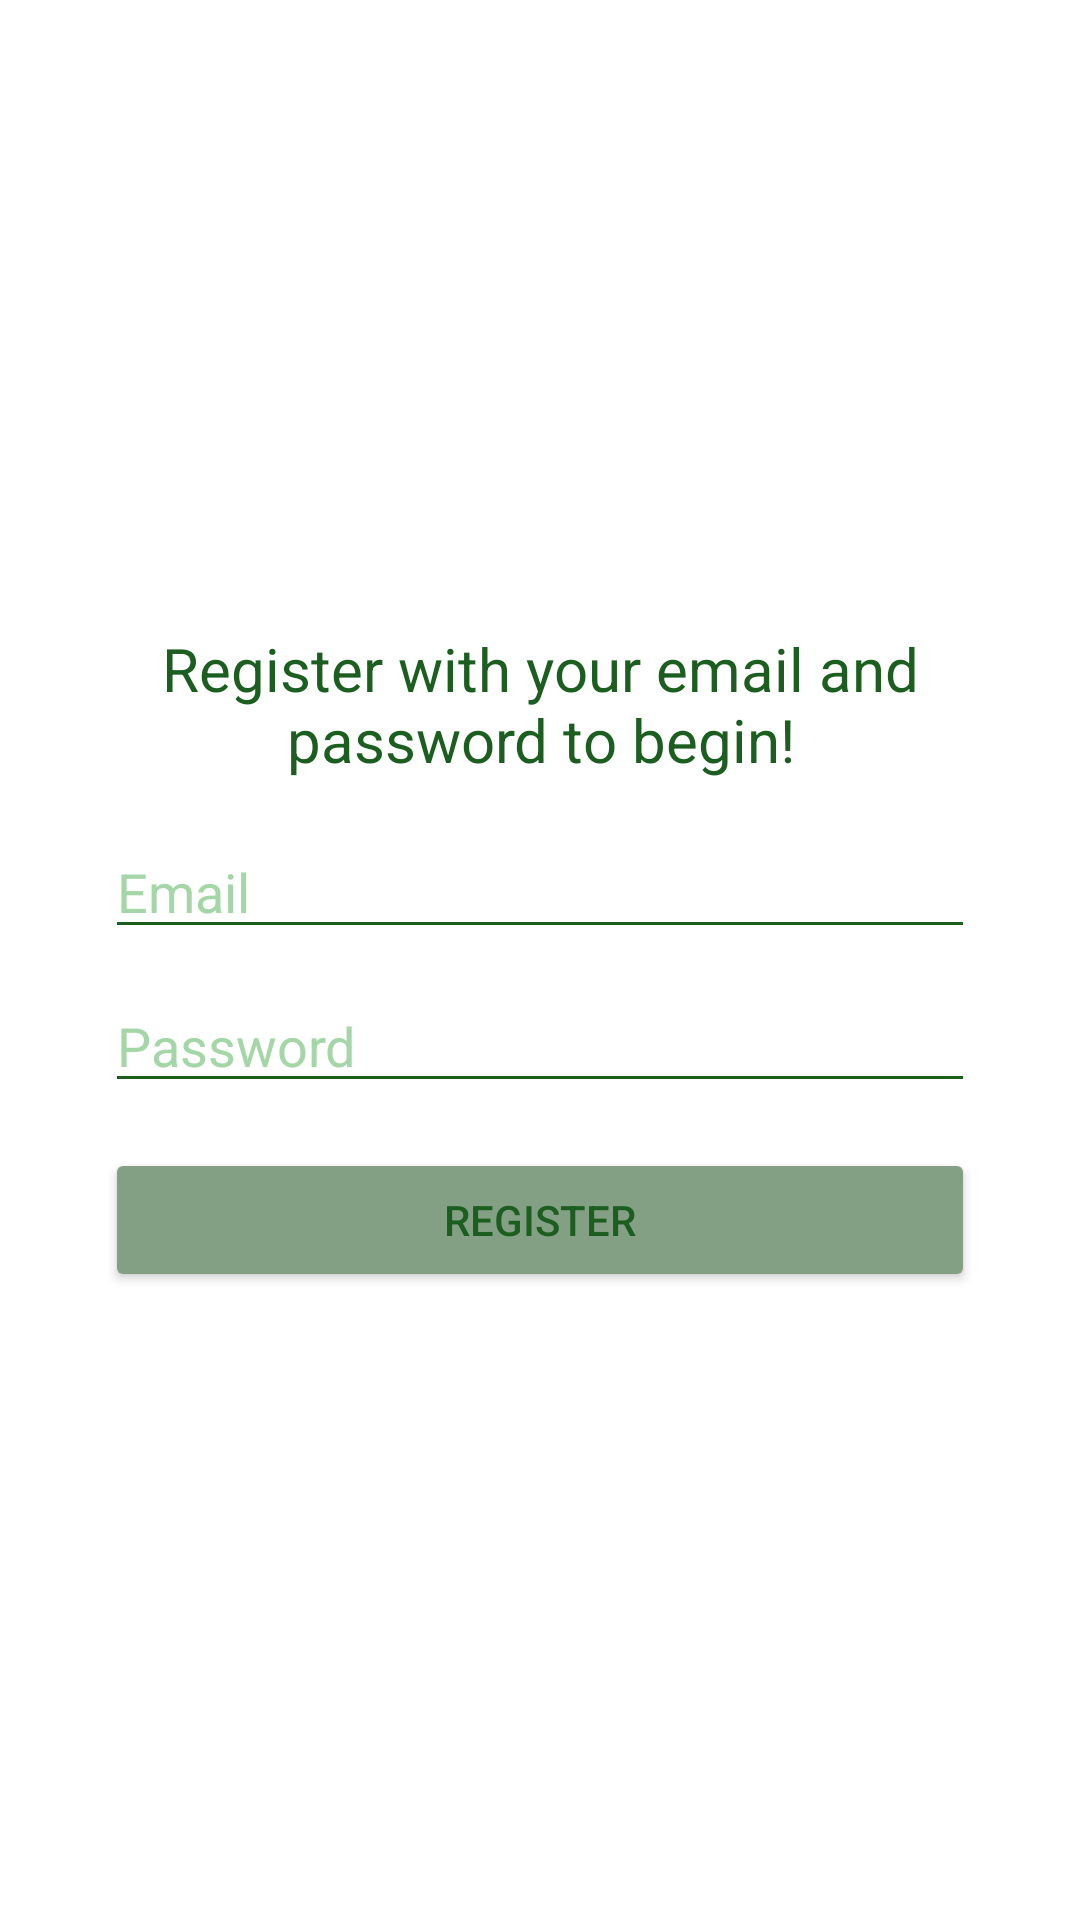

This screen was rendered from an Android layout file. Write that file and the resources it references.
<!-- AndroidManifest.xml: application theme Base.Theme.Cs4060final -->
<!-- res/layout/registration.xml -->
<?xml version="1.0" encoding="utf-8"?>
<androidx.constraintlayout.widget.ConstraintLayout xmlns:android="http://schemas.android.com/apk/res/android"
    xmlns:app="http://schemas.android.com/apk/res-auto"
    xmlns:tools="http://schemas.android.com/tools"
    android:id="@+id/register"
    android:layout_width="match_parent"
    android:layout_height="match_parent">

    <TextView
        android:id="@+id/error2"
        android:layout_width="268dp"
        android:layout_height="63dp"
        android:gravity="center"
        android:text="TextView"
        android:textColor="#C80101"
        android:textSize="16sp"
        android:textStyle="italic"
        android:visibility="invisible"
        app:layout_constraintBottom_toBottomOf="parent"
        app:layout_constraintEnd_toEndOf="parent"
        app:layout_constraintHorizontal_bias="0.496"
        app:layout_constraintStart_toStartOf="parent"
        app:layout_constraintTop_toTopOf="parent"
        app:layout_constraintVertical_bias="0.26" />

    <LinearLayout
        android:id="@+id/linearLayout2"
        android:layout_width="wrap_content"
        android:layout_height="wrap_content"
        android:orientation="vertical"
        app:layout_constraintBottom_toBottomOf="parent"
        app:layout_constraintEnd_toEndOf="parent"
        app:layout_constraintStart_toStartOf="parent"
        app:layout_constraintTop_toTopOf="parent">

        <TextView
            android:id="@+id/textView2"
            android:layout_width="290dp"
            android:layout_height="wrap_content"
            android:layout_marginBottom="15dp"
            android:gravity="center"
            android:text="Register with your email and password to begin!"
            android:textSize="20sp" />

        <EditText
            android:id="@+id/editTextTextEmailAddress2"
            android:layout_width="match_parent"
            android:layout_height="wrap_content"
            android:layout_marginBottom="10dp"
            android:ems="10"
            android:hint="Email"
            android:inputType="textEmailAddress" />

        <EditText
            android:id="@+id/editTextTextPassword"
            android:layout_width="match_parent"
            android:layout_height="wrap_content"
            android:ems="10"
            android:hint="Password"
            android:inputType="textPassword" />

        <Button
            android:id="@+id/button3"
            android:layout_width="match_parent"
            android:layout_height="wrap_content"
            android:layout_marginTop="15dp"
            android:backgroundTint="#84A084"
            android:text="Register" />
    </LinearLayout>
</androidx.constraintlayout.widget.ConstraintLayout>
<!-- resources referenced by this layout -->
<resources>
  <style name="Base.Theme.Cs4060final" parent="Theme.Material3.DayNight">
          
          
          <item name="colorPrimary">@color/green</item>
          <item name="colorPrimaryVariant">@color/green_dark</item>
          <item name="colorOnPrimary">@color/white</item>
  
          
          <item name="colorSecondary">@color/saddlebrown</item>
          <item name="colorSecondaryVariant">@color/green_dark</item>
          <item name="colorOnSecondary">@color/black</item>
  
          
          <item name="colorControlActivated">@color/green_dark</item>
  
          
          <item name="android:statusBarColor" tools:targetApi="l">?attr/colorPrimaryVariant</item>
  
          <item name="android:windowBackground">@color/white</item>
          <item name="android:editTextColor">@color/green</item>
  
          <item name="colorOnBackground">@color/green</item>
          <item name="colorSurface">@color/green</item>
  
          <item name="android:textColorPrimary">@color/green</item>
          <item name="android:textColorSecondary">@color/green</item>
          <item name="android:textColorTertiary">@color/green</item>
          <item name="android:textColorLink">@color/green_dark</item>
          <item name="android:textColorHint">@color/green_light</item>
  
          <item name="android:backgroundDimAmount">0.6</item>
          <item name="android:backgroundDimEnabled">true</item>
      </style>
  <color name="green">#1B5E20</color>
  <color name="green_dark">#003300</color>
  <color name="white">#FFFFFFFF</color>
  <color name="saddlebrown">#8B4513</color>
  <color name="black">#FF000000</color>
  <color name="green_light">#A5D6A7</color>
</resources>
